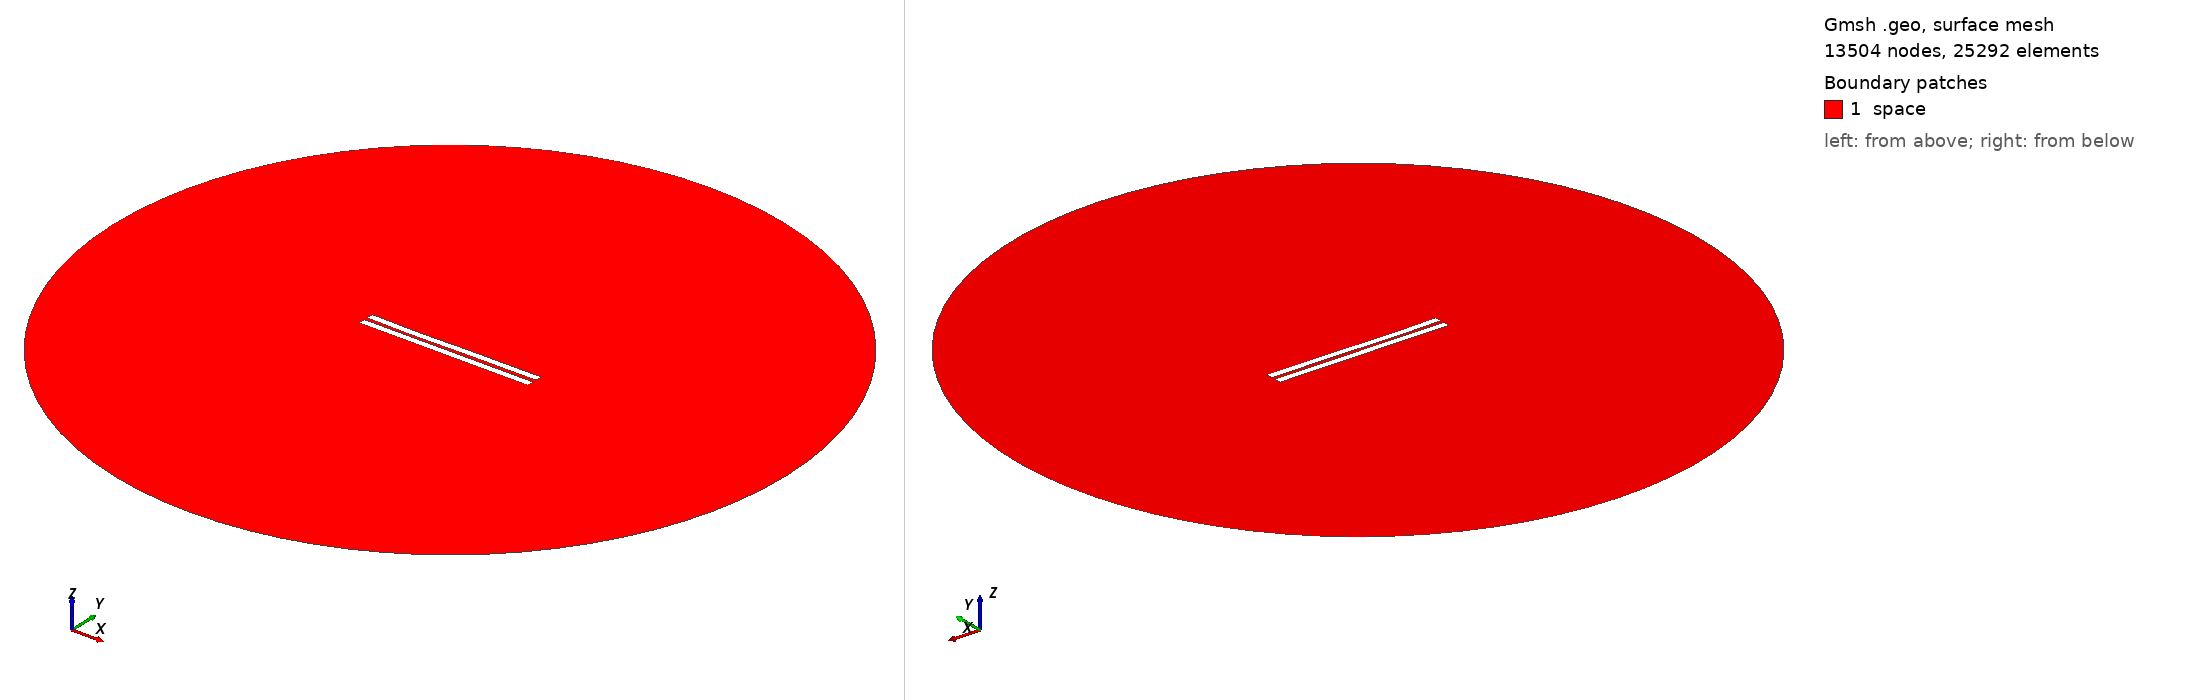

Gmsh geometry script, surface-meshed: 13504 nodes, 25292 surface elements. Boundary patches (legend numbers): 1 space. Left view from above one corner, right view from below the opposite corner. Legend entries are the model's physical surfaces. The drawing asked Gmsh for element sizes between 1% and 20% of the model's largest extent; the script's own settings can give other sizes.

=== 2127.geo (drawn) ===
//---------------------------------------
// Geometry kernel
//---------------------------------------

SetFactory("OpenCASCADE");



//---------------------------------------
// Parameters of the geometry
//---------------------------------------

// Overetch of the upper plate
overetch = 0.0;

// Distance between the plates
distance = 2.25;

// Discretization over the x axis (for the deformation)
nx = 50; 

// Length of the plate
L = 100 - overetch; 

// Number of modes
n = 4; 

// 1st mode coefficient
coeff(1) = 0.0;
beta(1) = 0.596864 * 3.1415926535 / L;

// 2nd mode coefficient
coeff(2) = -0.15;
beta(2) = 1.49418 * 3.1415926535 / L;

// 3rd mode coefficient
coeff(3) = -0.15;
beta(3) = 2.50025 * 3.1415926535 / L;

// 4th mode coefficient
coeff(4) = -0.075;
beta(4) = 3.49999 * 3.1415926535 / L;



//---------------------------------------
// Upper plate (deformed rectangle)
//---------------------------------------

// Coordiantes of the upper plate
xmin = -50;
xmax = 50 - overetch;

// Height of the upper plate
yheight = 4 - 2 * overetch;

// Indexes of the points
UpperID[] = {};
LowerID[] = {};
LeftID[] = {};
RightID[] = {};

// Point index
p = 1;

// Horizontal edges
For i In {1:nx}
    x = xmin + (i-1)*(xmax - xmin)/(nx-1);

    y_bottom = distance / 2 + overetch;
    For j In {1:n}
        C = (Cosh(beta(j)*L) + Cos(beta(j)*L)) / (Sinh(beta(j)*L) + Sin(beta(j)*L));
        y_bottom  = y_bottom + coeff(j) * (Cosh(beta(j)*(x+50)) - Cos(beta(j)*(x+50)) - C * (Sinh(beta(j)*(x+50)) - Sin(beta(j)*(x+50))));
    EndFor

    y_top = y_bottom + yheight;

    Point(p) = {x, y_top, 0, 1.0};
    UpperID[i] = p;
    p = p + 1;

    Point(p) = {x, y_bottom, 0, 1.0};
    LowerID[i] = p;
    p = p + 1;
EndFor

// Create point lists
UpperPts[] = {}; LowerPts[] = {};
For i In {1:nx}
  UpperPts[] += {UpperID[i]};
  LowerPts[] += {LowerID[i]};
EndFor

// Build splines
Spline(1) = {UpperPts[]};
Spline(2) = {LowerPts[]};
Line(3) = {LowerPts[nx-1], UpperPts[nx-1]};
Line(4) = {LowerPts[0], UpperPts[0]};

// Build the plane surface
Curve Loop(1) = {2, 3, -1, -4};
Plane Surface(1) = {1};



//---------------------------------------
// Lower plate (rectangle)
//---------------------------------------

// Vertices
Point(1001) = {-50, -1, 0, 1.0};
Point(1002) = { 50, -1, 0, 1.0};
Point(1003) = { 50,  -5, 0, 1.0};
Point(1004) = {-50,  -5, 0, 1.0};

// Edges
Line(5) = {1001, 1002};
Line(6) = {1002, 1003};
Line(7) = {1003, 1004};
Line(8) = {1004, 1001};

// Plane surface
Line Loop(2) = {5, 6, 7, 8};
Plane Surface(2) = {2}; 



//---------------------------------------
// Outer (fictious) boundary
//---------------------------------------

// Points
Point(1005) = {0, 0, 0};       // Center
Point(1006) = {200, 0, 0};     // Start point
Point(1007) = {0, 200, 0};     // 90 degrees
Point(1008) = {-200, 0, 0};    // 180 degrees
Point(1009) = {0, -200, 0};    // 270 degrees

// Circle arcs (each needs start, center, end)
Circle(9) = {1006, 1005, 1007};
Circle(10) = {1007, 1005, 1008};
Circle(11) = {1008, 1005, 1009};
Circle(12) = {1009, 1005, 1006};

// Plane surface for the entire domain
Curve Loop(3) = {9, 10, 11, 12};
Surface(3) = {3};

// Subtract the plates from the whole domain to obtain the actual domain where we want to solve the equations
BooleanDifference{ Surface{3}; Delete; }{ Surface{1}; Surface{2}; Delete; }




//---------------------------------------
// Transfinite Lines/Curves
//---------------------------------------

// Set the number of points on the boundaries
r = 7;

// Plates
Transfinite Curve {1, 2} = 50*r Using Progression 1;
Transfinite Curve {3, 4} = 2*r Using Progression 1;
Transfinite Line {5, 7} = 50*r Using Progression 1;
Transfinite Line {6, 8} = 2*r Using Progression 1;

// Outer boundary
Transfinite Line {9, 10, 11, 12} = 20 Using Progression 1;



//---------------------------------------
// Physical groups
//---------------------------------------                

// Physical curves (boundaries)
Physical Line("force_segment", 10) = {2};
Physical Line("upper_plate", 11) = {1, 3, 4};
Physical Line("lower_plate", 12) = {5, 6, 7, 8};
Physical Line("boundary", 20) = {9, 10, 11, 12};

// Physical Surfaces
Physical Surface("space", 30) = {3};



//---------------------------------------
// 6. Generate the Mesh
//---------------------------------------

// 2D mesh generation
Mesh 2;
